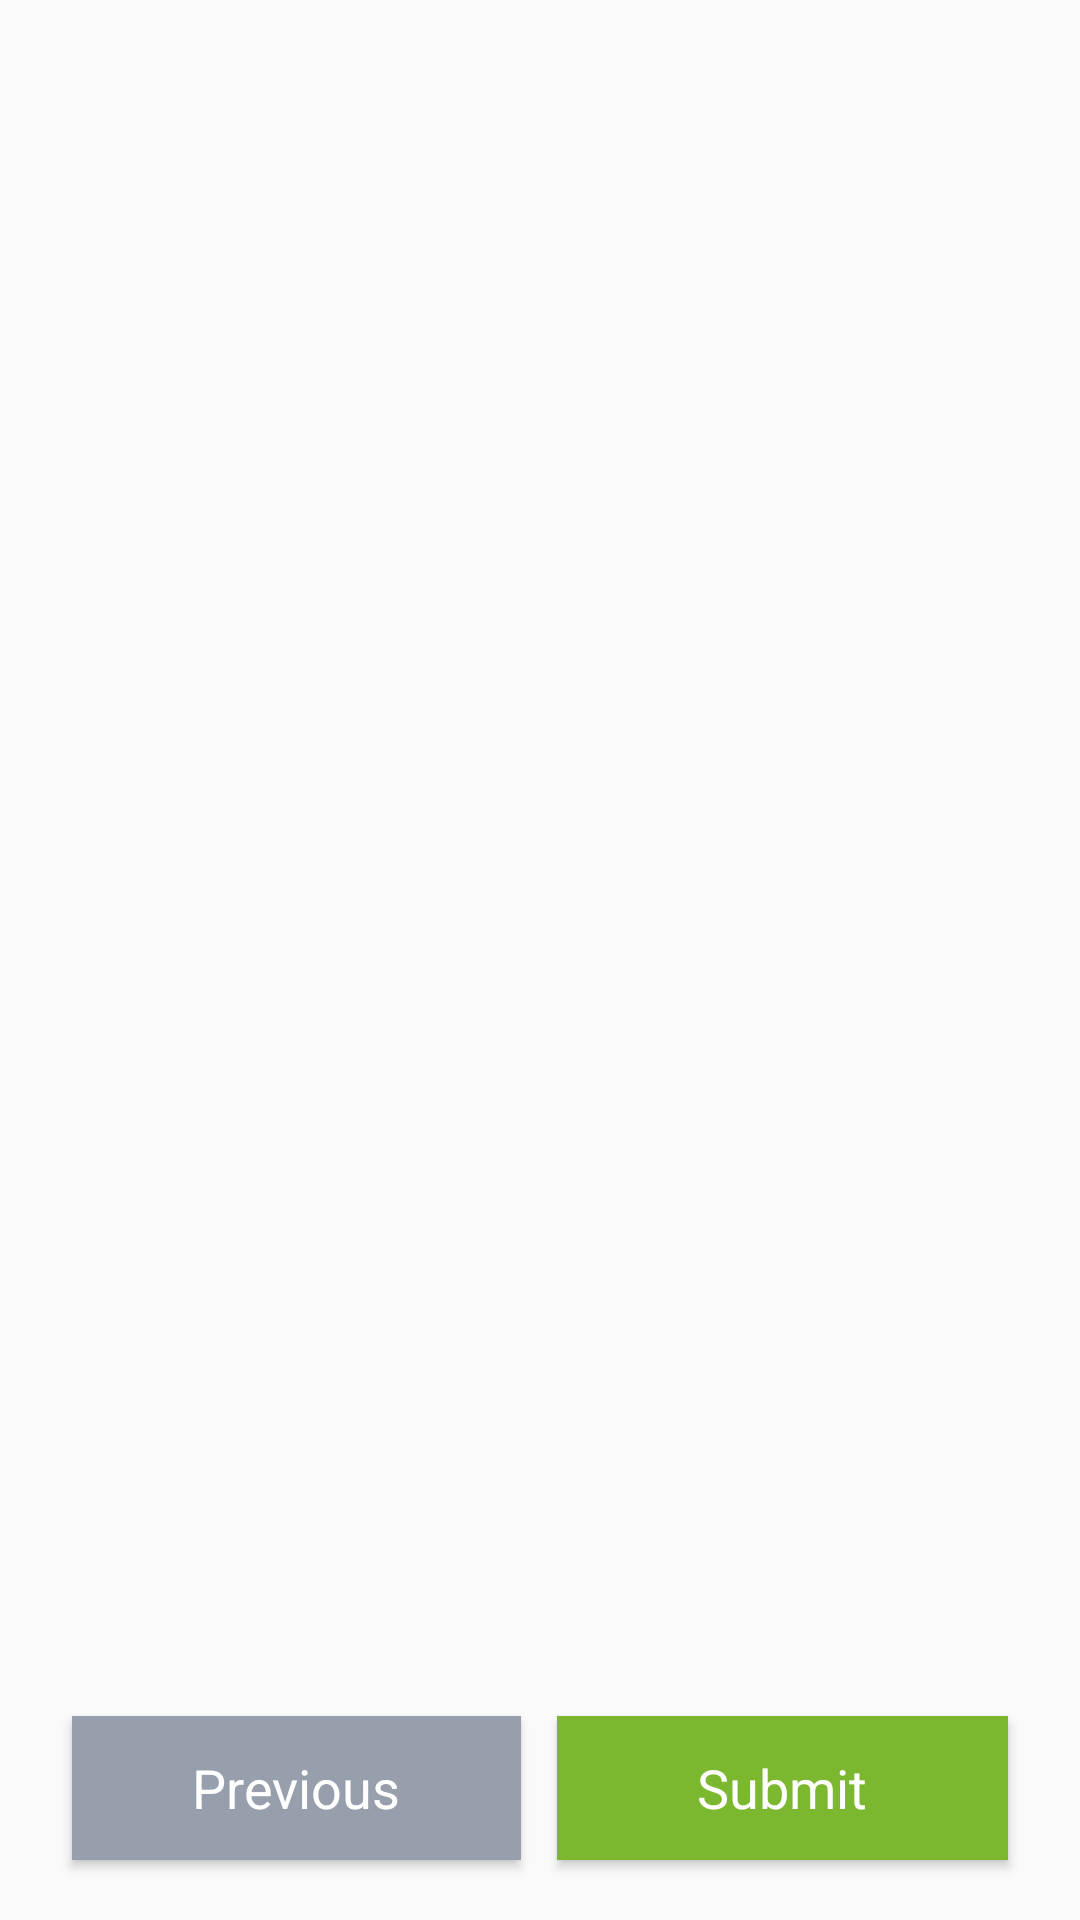

This screen was rendered from an Android layout file. Write that file and the resources it references.
<!-- AndroidManifest.xml: application theme AppTheme -->
<!-- res/layout/fragment_page_submit.xml -->
<?xml version="1.0" encoding="utf-8"?>
<android.support.constraint.ConstraintLayout
    xmlns:android="http://schemas.android.com/apk/res/android"
    xmlns:app="http://schemas.android.com/apk/res-auto"
    xmlns:tools="http://schemas.android.com/tools"
    android:layout_width="match_parent"
    android:layout_height="match_parent">

    <android.support.constraint.Guideline
        android:id="@+id/leadingGuideline"
        android:layout_width="wrap_content"
        android:layout_height="wrap_content"
        android:orientation="vertical"
        app:layout_constraintGuide_begin="24dp"/>

    <android.support.constraint.Guideline
        android:id="@+id/trailingGuideline"
        android:layout_width="wrap_content"
        android:layout_height="wrap_content"
        android:orientation="vertical"
        app:layout_constraintGuide_end="24dp"/>

    <android.support.v7.widget.RecyclerView
        android:id="@+id/rcvSubmit"
        android:layout_width="0dp"
        android:layout_height="0dp"
        android:layout_marginBottom="20dp"
        app:layout_constraintBottom_toTopOf="@+id/btnBack"
        app:layout_constraintEnd_toEndOf="parent"
        app:layout_constraintStart_toStartOf="parent"
        app:layout_constraintTop_toTopOf="parent"
        android:clipToPadding="false"
        />

    <Button
        android:id="@+id/btnBack"
        android:layout_width="0dp"
        android:layout_height="wrap_content"
        android:layout_marginBottom="20dp"
        android:layout_marginTop="12dp"
        android:layout_marginEnd="6dp"
        android:background="@color/colorBack"
        android:text="@string/general_btn_back"
        android:textAppearance="@style/TextAppearance.AppCompat.Medium"
        android:textColor="@android:color/white"
        app:layout_constraintBottom_toBottomOf="parent"
        app:layout_constraintEnd_toStartOf="@+id/viewMiddle"
        app:layout_constraintStart_toStartOf="@+id/leadingGuideline"/>

    <Button
        android:id="@+id/btnSubmit"
        android:layout_width="0dp"
        android:layout_height="wrap_content"
        android:layout_marginBottom="20dp"
        android:layout_marginTop="12dp"
        android:layout_marginStart="6dp"
        android:background="@color/colorGreen"
        android:text="@string/general_btn_submit"
        android:textAppearance="@style/TextAppearance.AppCompat.Medium"
        android:textColor="@android:color/white"
        app:layout_constraintBottom_toBottomOf="parent"
        app:layout_constraintEnd_toStartOf="@+id/trailingGuideline"
        app:layout_constraintStart_toStartOf="@+id/viewMiddle"/>

    <View
        android:id="@+id/viewMiddle"
        android:layout_width="1dp"
        android:layout_height="0dp"
        app:layout_constraintStart_toStartOf="parent"
        app:layout_constraintEnd_toEndOf="parent"
        />

    <com.wang.avi.AVLoadingIndicatorView
        android:id="@+id/viewLoading"
        style="@style/LoadingDefault"
        app:layout_constraintBottom_toBottomOf="parent"
        app:layout_constraintEnd_toEndOf="parent"
        app:layout_constraintStart_toStartOf="parent"
        app:layout_constraintTop_toTopOf="parent"
        android:visibility="gone"/>

</android.support.constraint.ConstraintLayout>
<!-- resources referenced by this layout -->
<resources>
  <color name="colorBack">@color/colorBlueLight</color>
  <color name="colorGreen">#7CB82F</color>
  <string name="general_btn_back">Previous</string>
  <string name="general_btn_submit">Submit</string>
  <style name="LoadingDefault" parent="AVLoadingIndicatorView.Large">
          <item name="android:layout_width">wrap_content</item>
          <item name="android:layout_height">wrap_content</item>
          <item name="indicatorName">BallClipRotateIndicator</item>
          <item name="indicatorColor">@color/colorPrimary</item>
      </style>
  <style name="AppTheme" parent="Theme.AppCompat.Light.DarkActionBar">
          
          <item name="colorPrimary">@color/colorPrimary</item>
          <item name="colorPrimaryDark">@color/colorPrimaryDark</item>
          <item name="colorAccent">@color/colorAccent</item>
      </style>
  <color name="colorBlueLight">#969fab</color>
  <color name="colorPrimary">#494848</color>
  <color name="colorPrimaryDark">#494848</color>
  <color name="colorAccent">#494848</color>
</resources>
